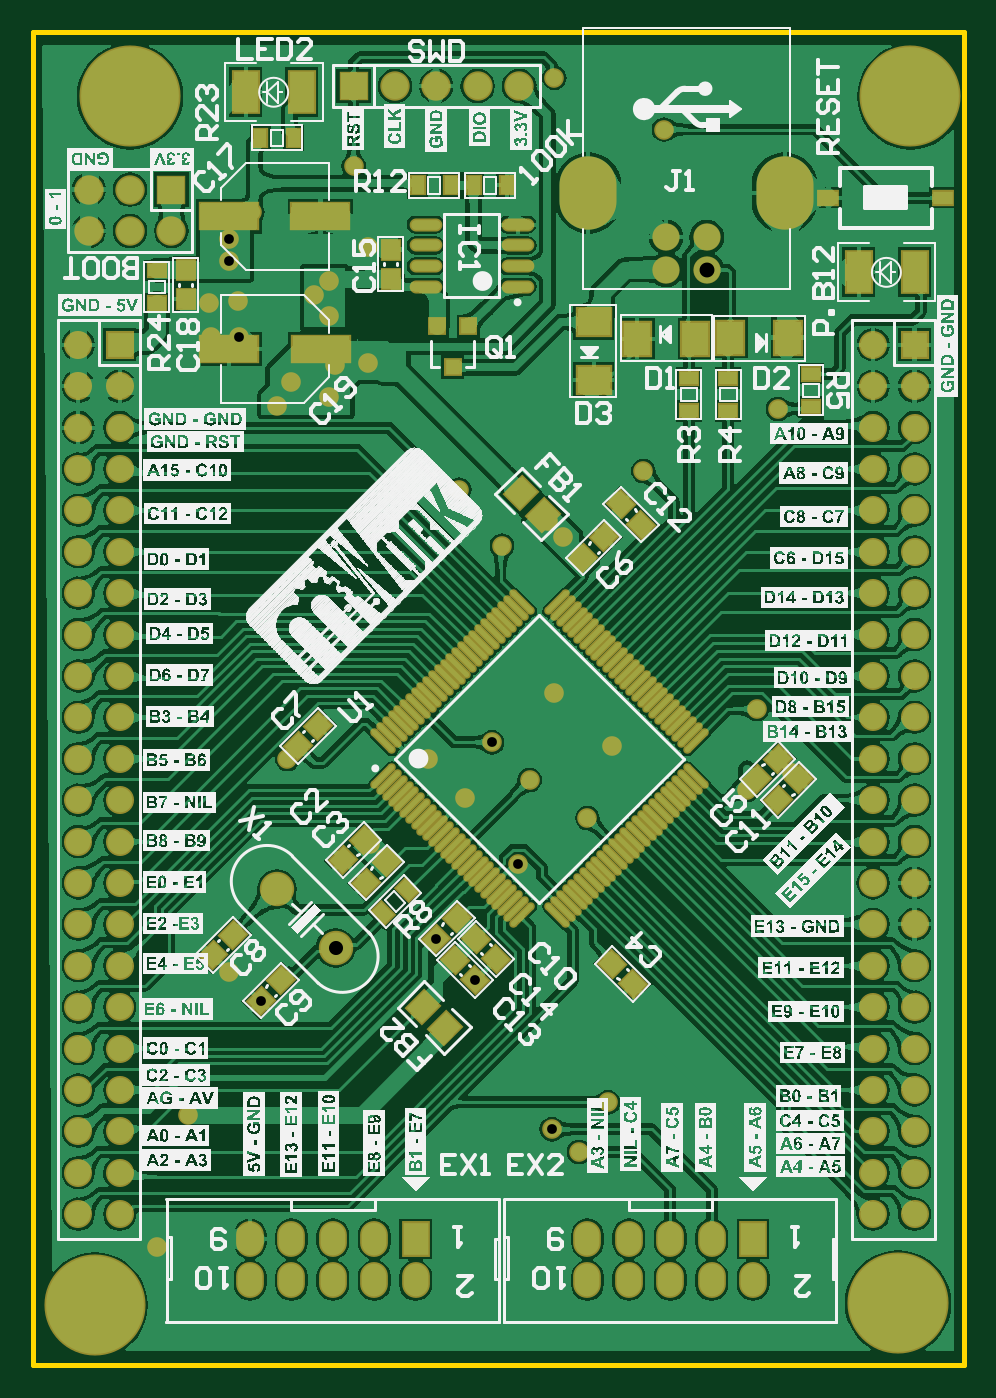
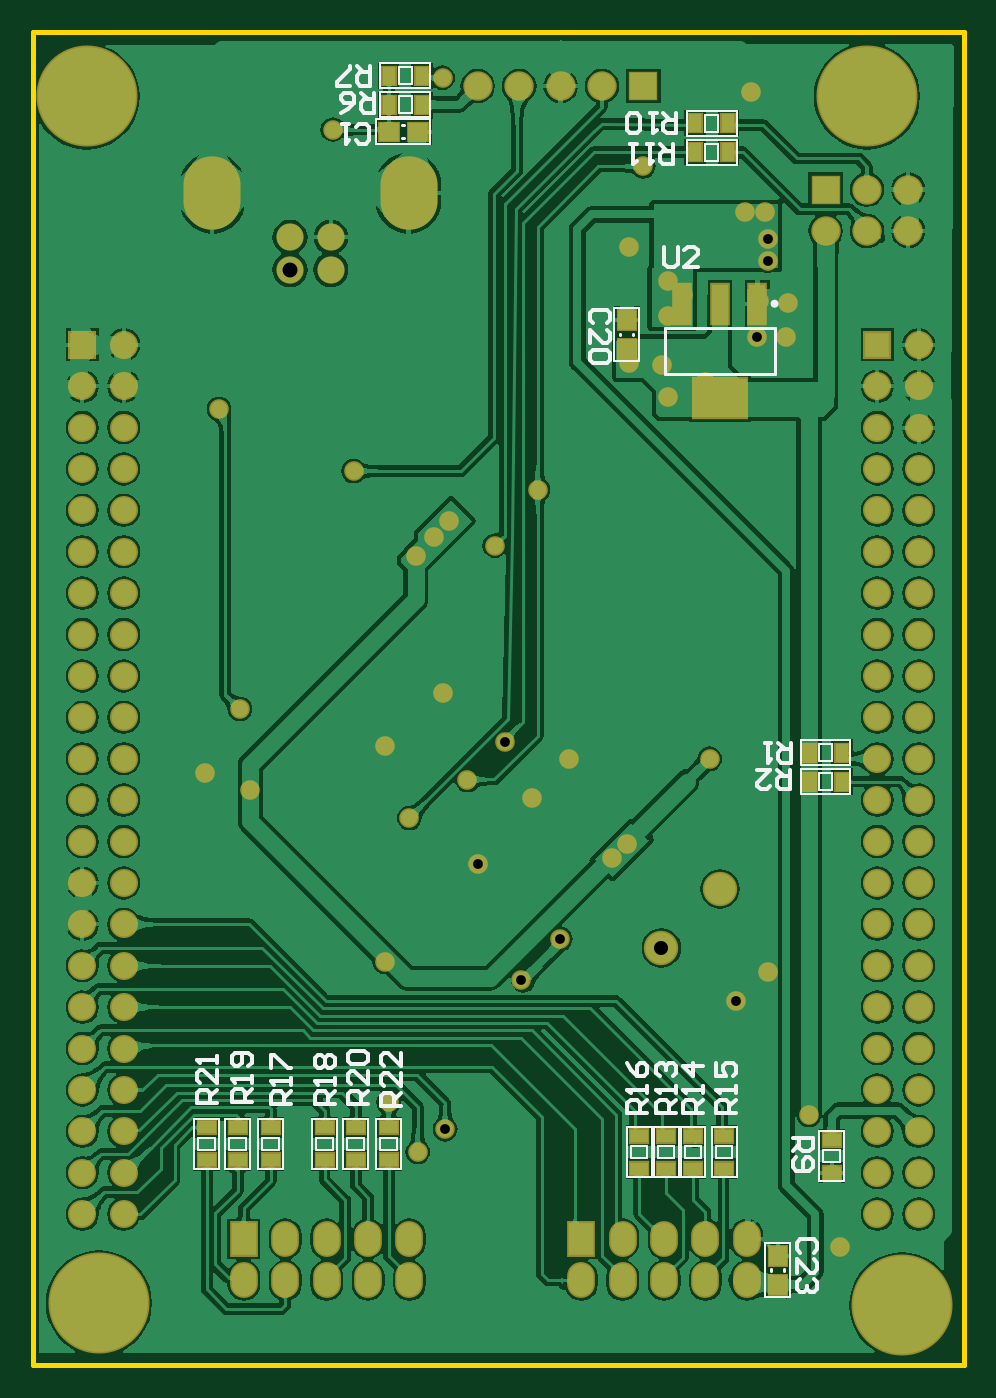
Circuit board: 11 layer files. Board 57.2 x 81.8 mm.
- drill: Board-RoundHoles.TXT (2219 bytes)
- drill: Board-SlotHoles.TXT (187 bytes)
- bottom_copper: Board.GBL (154557 bytes)
- bottom_silk: Board.GBO (10204 bytes)
- paste: Board.GBP (1233 bytes)
- bottom_mask: Board.GBS (5406 bytes)
- outline: Board.GM1 (380 bytes)
- top_copper: Board.GTL (223888 bytes)
- top_silk: Board.GTO (766014 bytes)
- paste: Board.GTP (6354 bytes)
- top_mask: Board.GTS (10522 bytes)

=== drill: Board-RoundHoles.TXT ===
M48
;Layer_Color=9474304
;FILE_FORMAT=2:4
INCH,LZ
;TYPE=PLATED
T1F00S00C0.0236
T2F00S00C0.0340
T3F00S00C0.0360
T4F00S00C0.0394
T5F00S00C0.0402
T6F00S00C0.0433
T8F00S00C0.1378
%
T01
X035738Y022851
X0364Y0223
X0371Y0235
X0372Y0269
X033895Y026455
X032953Y027453
X0317Y0294
X03135Y02975
X03365Y03085
X034934Y029266
X0366Y030368
X04045Y03105
X0434Y0193
X04315Y01865
X0434Y018
X0441Y0177
X04475Y018
X04505Y01865
X04475Y0193
X0441Y0196
X0262Y02
X02535Y01925
X02565Y0186
X02535Y01795
X0247Y01765
X024Y01795
X02375Y0186
X024Y01925
X0247Y01955
X02695Y0232
X02795Y02665
X028703Y025953
X02935Y0318
X0291Y040329
X02945Y0409
X03035Y04055
X0305Y0413
X03035Y0425
Y04335
X03Y043
X02815Y04285
X02745Y0428
X0275Y042
X028194Y041994
X027945Y043834
Y044367
X028Y045
X0285
X03095Y046113
X02555Y04685
X0313Y04415
Y04135
X0335Y0383
X034537Y03695
X036Y03715
X03565Y03755
X03645Y0367
X03795Y03875
X0412Y04025
X040697Y033
X04155Y03145
X0372Y0321
X0358Y0334
X035202Y03129
X034296Y032196
X03275Y0318
X0444Y04685
X04505Y04715
X04535Y0478
X04505Y04845
X0444Y04875
X0437Y04845
X04345Y0478
X0437Y04715
X03845Y047
X0358Y04825
X02835Y0479
X0265Y0478
X0262Y04715
Y04845
X02555Y04875
X02485Y04845
X0246Y0478
X02485Y04715
T02
X030514Y027236
X0291Y02865
T03
X0385Y043613
X0385Y0444
X039484
X039484Y043613
T04
X03145Y0192
X03245Y0192
Y0202
X03145
X0366Y0202
X0376
X0386
X0396
X0406
Y0192
X0396
X0386
X0376
X0366
X03045Y0192
X02945
X02945Y0202
X03045
X02845Y0202
Y0192
T05
X0435Y0208
X0445
Y0218
X0435
X0435Y0228
X0445Y0228
Y0238
X0435
Y0248
Y0258
X0435Y0268
X0445Y0268
Y0278
X0435Y0278
X0435Y0288
Y0298
Y0308
X0445
Y0298
Y0288
Y0258
Y0248
X0253Y0248
Y0238
Y0228
X0243
Y0218
X0253
Y0208
X0243
X0243Y0238
Y0248
Y0258
X0253
Y0268
Y0278
X0243
Y0268
Y0288
Y0298
X0253
Y0288
Y0308
X0243
Y0318
X0253
Y0328
Y0338
Y0348
Y0358
Y0368
X0243
Y0358
Y0348
Y0338
Y0328
Y0378
Y0388
Y0398
X0253
Y0408
Y0418
X0243
X0243Y0408
X0253Y0388
Y0378
X0435
Y0388
Y0398
X0435Y0408
X0445Y0408
Y0418
X0435Y0418
X0445Y0398
Y0388
Y0378
Y0368
Y0358
X0435Y0358
X0435Y0348
Y0338
Y0328
X0445
Y0318
X0435Y0318
X0445Y0338
Y0348
X0435Y0368
T06
X02455Y04455
X02555
Y04555
X02655Y04555
X02655Y04455
X02455Y04555
X03195Y04805
X03295
X03395
X03495
X03095
T08
X0441Y01865
X0247Y0186
X0444Y0478
X02555
M30

=== drill: Board-SlotHoles.TXT ===
M48
;Layer_Color=9474304
;FILE_FORMAT=2:4
INCH,LZ
;TYPE=PLATED
T7F00S00C0.0709
%
G90
G05
T07
G00X03662Y045605
M15
G01X036624Y045329
M16
G00X04136Y045605
M15
G01X041365Y045329
M16
M17
M30

=== bottom_copper: Board.GBL (154557 bytes, source omitted) ===
=== bottom_silk: Board.GBO (10204 bytes, source omitted) ===
=== paste: Board.GBP ===
G04*
G04 #@! TF.GenerationSoftware,Altium Limited,Altium Designer,20.1.12 (249)*
G04*
G04 Layer_Color=128*
%FSTAX24Y24*%
%MOIN*%
G70*
G04*
G04 #@! TF.SameCoordinates,A4519483-63F0-4905-8E8D-142606AE7E66*
G04*
G04*
G04 #@! TF.FilePolarity,Positive*
G04*
G01*
G75*
%ADD28R,0.0315X0.0433*%
%ADD32R,0.0433X0.0472*%
%ADD36R,0.0433X0.0315*%
%ADD80R,0.0394X0.0945*%
%ADD81R,0.1299X0.0945*%
%ADD82R,0.0472X0.0433*%
D28*
X0297Y04715D02*
D03*
X0289D02*
D03*
X0371Y0476D02*
D03*
X0363D02*
D03*
X0363Y0483D02*
D03*
X0371D02*
D03*
X0297Y04645D02*
D03*
X0289D02*
D03*
X02615Y03125D02*
D03*
X02695D02*
D03*
X02615Y03195D02*
D03*
X02695D02*
D03*
D32*
X03135Y0424D02*
D03*
Y0417D02*
D03*
X0277Y0198D02*
D03*
Y0191D02*
D03*
D36*
X0264Y0218D02*
D03*
Y0226D02*
D03*
X029Y0227D02*
D03*
Y0219D02*
D03*
X0415Y0221D02*
D03*
Y0229D02*
D03*
X0371D02*
D03*
Y0221D02*
D03*
X0379Y0229D02*
D03*
Y0221D02*
D03*
X03865Y0229D02*
D03*
Y0221D02*
D03*
X04075D02*
D03*
Y0229D02*
D03*
X03995Y0221D02*
D03*
Y0229D02*
D03*
X03105Y0219D02*
D03*
Y0227D02*
D03*
X0304D02*
D03*
Y0219D02*
D03*
X02975Y0227D02*
D03*
Y0219D02*
D03*
D80*
X028194Y042792D02*
D03*
X0291Y042792D02*
D03*
X030006Y042792D02*
D03*
D81*
X0291Y040508D02*
D03*
D82*
X0364Y04695D02*
D03*
X0371D02*
D03*
M02*

=== bottom_mask: Board.GBS ===
G04*
G04 #@! TF.GenerationSoftware,Altium Limited,Altium Designer,20.1.12 (249)*
G04*
G04 Layer_Color=16711935*
%FSTAX24Y24*%
%MOIN*%
G70*
G04*
G04 #@! TF.SameCoordinates,A4519483-63F0-4905-8E8D-142606AE7E66*
G04*
G04*
G04 #@! TF.FilePolarity,Negative*
G04*
G01*
G75*
%ADD44R,0.0395X0.0513*%
%ADD48R,0.0513X0.0552*%
%ADD52R,0.0513X0.0395*%
%ADD56O,0.0671X0.0867*%
%ADD57R,0.0671X0.0867*%
%ADD58R,0.0710X0.0710*%
%ADD59C,0.0710*%
%ADD60C,0.0678*%
%ADD61R,0.0678X0.0678*%
%ADD62C,0.2442*%
%ADD63C,0.0660*%
%ADD64O,0.1378X0.1772*%
%ADD65C,0.0830*%
%ADD66C,0.0474*%
%ADD83R,0.0474X0.1025*%
%ADD84R,0.1379X0.1025*%
%ADD85R,0.0552X0.0513*%
D44*
X0297Y04715D02*
D03*
X0289D02*
D03*
X0371Y0476D02*
D03*
X0363D02*
D03*
X0363Y0483D02*
D03*
X0371D02*
D03*
X0297Y04645D02*
D03*
X0289D02*
D03*
X02615Y03125D02*
D03*
X02695D02*
D03*
X02615Y03195D02*
D03*
X02695D02*
D03*
D48*
X03135Y0424D02*
D03*
Y0417D02*
D03*
X0277Y0198D02*
D03*
Y0191D02*
D03*
D52*
X0264Y0218D02*
D03*
Y0226D02*
D03*
X029Y0227D02*
D03*
Y0219D02*
D03*
X0415Y0221D02*
D03*
Y0229D02*
D03*
X0371D02*
D03*
Y0221D02*
D03*
X0379Y0229D02*
D03*
Y0221D02*
D03*
X03865Y0229D02*
D03*
Y0221D02*
D03*
X04075D02*
D03*
Y0229D02*
D03*
X03995Y0221D02*
D03*
Y0229D02*
D03*
X03105Y0219D02*
D03*
Y0227D02*
D03*
X0304D02*
D03*
Y0219D02*
D03*
X02975Y0227D02*
D03*
Y0219D02*
D03*
D56*
X0366Y0202D02*
D03*
X0376D02*
D03*
X0386D02*
D03*
X0396D02*
D03*
X0406Y0192D02*
D03*
X0396D02*
D03*
X0386D02*
D03*
X0376D02*
D03*
X0366D02*
D03*
X02845D02*
D03*
X02945Y0192D02*
D03*
X03045D02*
D03*
X03145Y0192D02*
D03*
X03245Y0192D02*
D03*
X03145Y0202D02*
D03*
X03045D02*
D03*
X02945D02*
D03*
X02845Y0202D02*
D03*
D57*
X0406Y0202D02*
D03*
X03245Y0202D02*
D03*
D58*
X02655Y04555D02*
D03*
X03095Y04805D02*
D03*
D59*
X02655Y04455D02*
D03*
X02555D02*
D03*
X02455D02*
D03*
X02555Y04555D02*
D03*
X02455D02*
D03*
X03495Y04805D02*
D03*
X03395D02*
D03*
X03295D02*
D03*
X03195D02*
D03*
D60*
X0435Y0418D02*
D03*
Y0408D02*
D03*
X0435Y0398D02*
D03*
Y0388D02*
D03*
Y0378D02*
D03*
X0435Y0368D02*
D03*
Y0358D02*
D03*
X0435Y0348D02*
D03*
Y0338D02*
D03*
Y0328D02*
D03*
X0435Y0318D02*
D03*
X0435Y0308D02*
D03*
Y0298D02*
D03*
Y0288D02*
D03*
X0435Y0278D02*
D03*
Y0268D02*
D03*
X0435Y0258D02*
D03*
Y0248D02*
D03*
Y0238D02*
D03*
X0445Y0408D02*
D03*
Y0398D02*
D03*
Y0388D02*
D03*
Y0378D02*
D03*
Y0368D02*
D03*
Y0358D02*
D03*
Y0348D02*
D03*
Y0338D02*
D03*
Y0328D02*
D03*
Y0318D02*
D03*
Y0308D02*
D03*
Y0298D02*
D03*
Y0288D02*
D03*
Y0278D02*
D03*
Y0268D02*
D03*
Y0258D02*
D03*
Y0248D02*
D03*
Y0238D02*
D03*
Y0228D02*
D03*
Y0218D02*
D03*
Y0208D02*
D03*
X0435D02*
D03*
Y0218D02*
D03*
X0435Y0228D02*
D03*
X0243D02*
D03*
Y0218D02*
D03*
X0243Y0208D02*
D03*
X0253D02*
D03*
Y0218D02*
D03*
Y0228D02*
D03*
Y0238D02*
D03*
Y0248D02*
D03*
Y0258D02*
D03*
Y0268D02*
D03*
Y0278D02*
D03*
Y0288D02*
D03*
Y0298D02*
D03*
Y0308D02*
D03*
Y0318D02*
D03*
Y0328D02*
D03*
Y0338D02*
D03*
Y0348D02*
D03*
Y0358D02*
D03*
Y0368D02*
D03*
Y0378D02*
D03*
Y0388D02*
D03*
Y0398D02*
D03*
Y0408D02*
D03*
X0243Y0238D02*
D03*
Y0248D02*
D03*
Y0258D02*
D03*
Y0268D02*
D03*
Y0278D02*
D03*
Y0288D02*
D03*
Y0298D02*
D03*
Y0308D02*
D03*
Y0318D02*
D03*
Y0328D02*
D03*
Y0338D02*
D03*
Y0348D02*
D03*
Y0358D02*
D03*
Y0368D02*
D03*
Y0378D02*
D03*
Y0388D02*
D03*
Y0398D02*
D03*
Y0408D02*
D03*
X0243Y0418D02*
D03*
D61*
X0445D02*
D03*
X0253D02*
D03*
D62*
X0247Y0186D02*
D03*
X0444Y0478D02*
D03*
X02555D02*
D03*
X0441Y01865D02*
D03*
D63*
X0385Y043613D02*
D03*
X0385Y0444D02*
D03*
X039484D02*
D03*
X039484Y043613D02*
D03*
D64*
X041362Y045467D02*
D03*
X036622D02*
D03*
D65*
X030514Y027236D02*
D03*
X0291Y02865D02*
D03*
D66*
X02815Y04285D02*
D03*
X0275Y042D02*
D03*
X02745Y0428D02*
D03*
X027945Y043834D02*
D03*
Y044367D02*
D03*
X028Y045D02*
D03*
X0285D02*
D03*
X034296Y032196D02*
D03*
X035202Y03129D02*
D03*
X034934Y029266D02*
D03*
X0366Y030368D02*
D03*
X034537Y03695D02*
D03*
X0358Y0334D02*
D03*
X03275Y0318D02*
D03*
X03365Y03085D02*
D03*
X03795Y03875D02*
D03*
X040697Y033D02*
D03*
X02835Y0479D02*
D03*
X03095Y046113D02*
D03*
X0335Y0383D02*
D03*
X03035Y04335D02*
D03*
X03Y043D02*
D03*
X03035Y0425D02*
D03*
X02945Y0409D02*
D03*
X03035Y04055D02*
D03*
X0291Y040329D02*
D03*
X028194Y041994D02*
D03*
X0412Y04025D02*
D03*
X0358Y04825D02*
D03*
X0305Y0413D02*
D03*
X0313Y04135D02*
D03*
Y04415D02*
D03*
X024Y01795D02*
D03*
X02535Y01925D02*
D03*
Y01795D02*
D03*
X024Y01925D02*
D03*
X02375Y0186D02*
D03*
X02565D02*
D03*
X0247Y01765D02*
D03*
Y01955D02*
D03*
X0262Y02D02*
D03*
X03845Y047D02*
D03*
X02695Y0232D02*
D03*
X02795Y02665D02*
D03*
X035738Y022851D02*
D03*
X0444Y04875D02*
D03*
Y04685D02*
D03*
X04535Y0478D02*
D03*
X04345D02*
D03*
X0437Y04845D02*
D03*
X04505Y04715D02*
D03*
Y04845D02*
D03*
X0437Y04715D02*
D03*
X02555Y04875D02*
D03*
Y04685D02*
D03*
X0265Y0478D02*
D03*
X0246D02*
D03*
X02485Y04845D02*
D03*
X0262Y04715D02*
D03*
Y04845D02*
D03*
X02485Y04715D02*
D03*
X0441Y0196D02*
D03*
Y0177D02*
D03*
X04505Y01865D02*
D03*
X04315D02*
D03*
X0434Y0193D02*
D03*
X04475Y018D02*
D03*
Y0193D02*
D03*
X0434Y018D02*
D03*
X04045Y03105D02*
D03*
X02935Y0318D02*
D03*
X0372Y0269D02*
D03*
Y0321D02*
D03*
X03645Y0367D02*
D03*
X03565Y03755D02*
D03*
X0371Y0235D02*
D03*
X04155Y03145D02*
D03*
X028703Y025953D02*
D03*
X0364Y0223D02*
D03*
X033895Y026455D02*
D03*
X032953Y027453D02*
D03*
X0317Y0294D02*
D03*
X03135Y02975D02*
D03*
X036Y03715D02*
D03*
D83*
X028194Y042792D02*
D03*
X0291Y042792D02*
D03*
X030006Y042792D02*
D03*
D84*
X0291Y040508D02*
D03*
D85*
X0364Y04695D02*
D03*
X0371D02*
D03*
M02*

=== outline: Board.GM1 ===
G04*
G04 #@! TF.GenerationSoftware,Altium Limited,Altium Designer,20.1.12 (249)*
G04*
G04 Layer_Color=16711935*
%FSTAX24Y24*%
%MOIN*%
G70*
G04*
G04 #@! TF.SameCoordinates,A4519483-63F0-4905-8E8D-142606AE7E66*
G04*
G04*
G04 #@! TF.FilePolarity,Positive*
G04*
G01*
G75*
%ADD86C,0.0120*%
D86*
X0232Y01715D02*
Y04935D01*
X0457D01*
Y01715D02*
Y04935D01*
X0232Y01715D02*
X0457D01*
M02*

=== top_copper: Board.GTL (223888 bytes, source omitted) ===
=== top_silk: Board.GTO (766014 bytes, source omitted) ===
=== paste: Board.GTP (6354 bytes, source omitted) ===
=== top_mask: Board.GTS (10522 bytes, source omitted) ===
